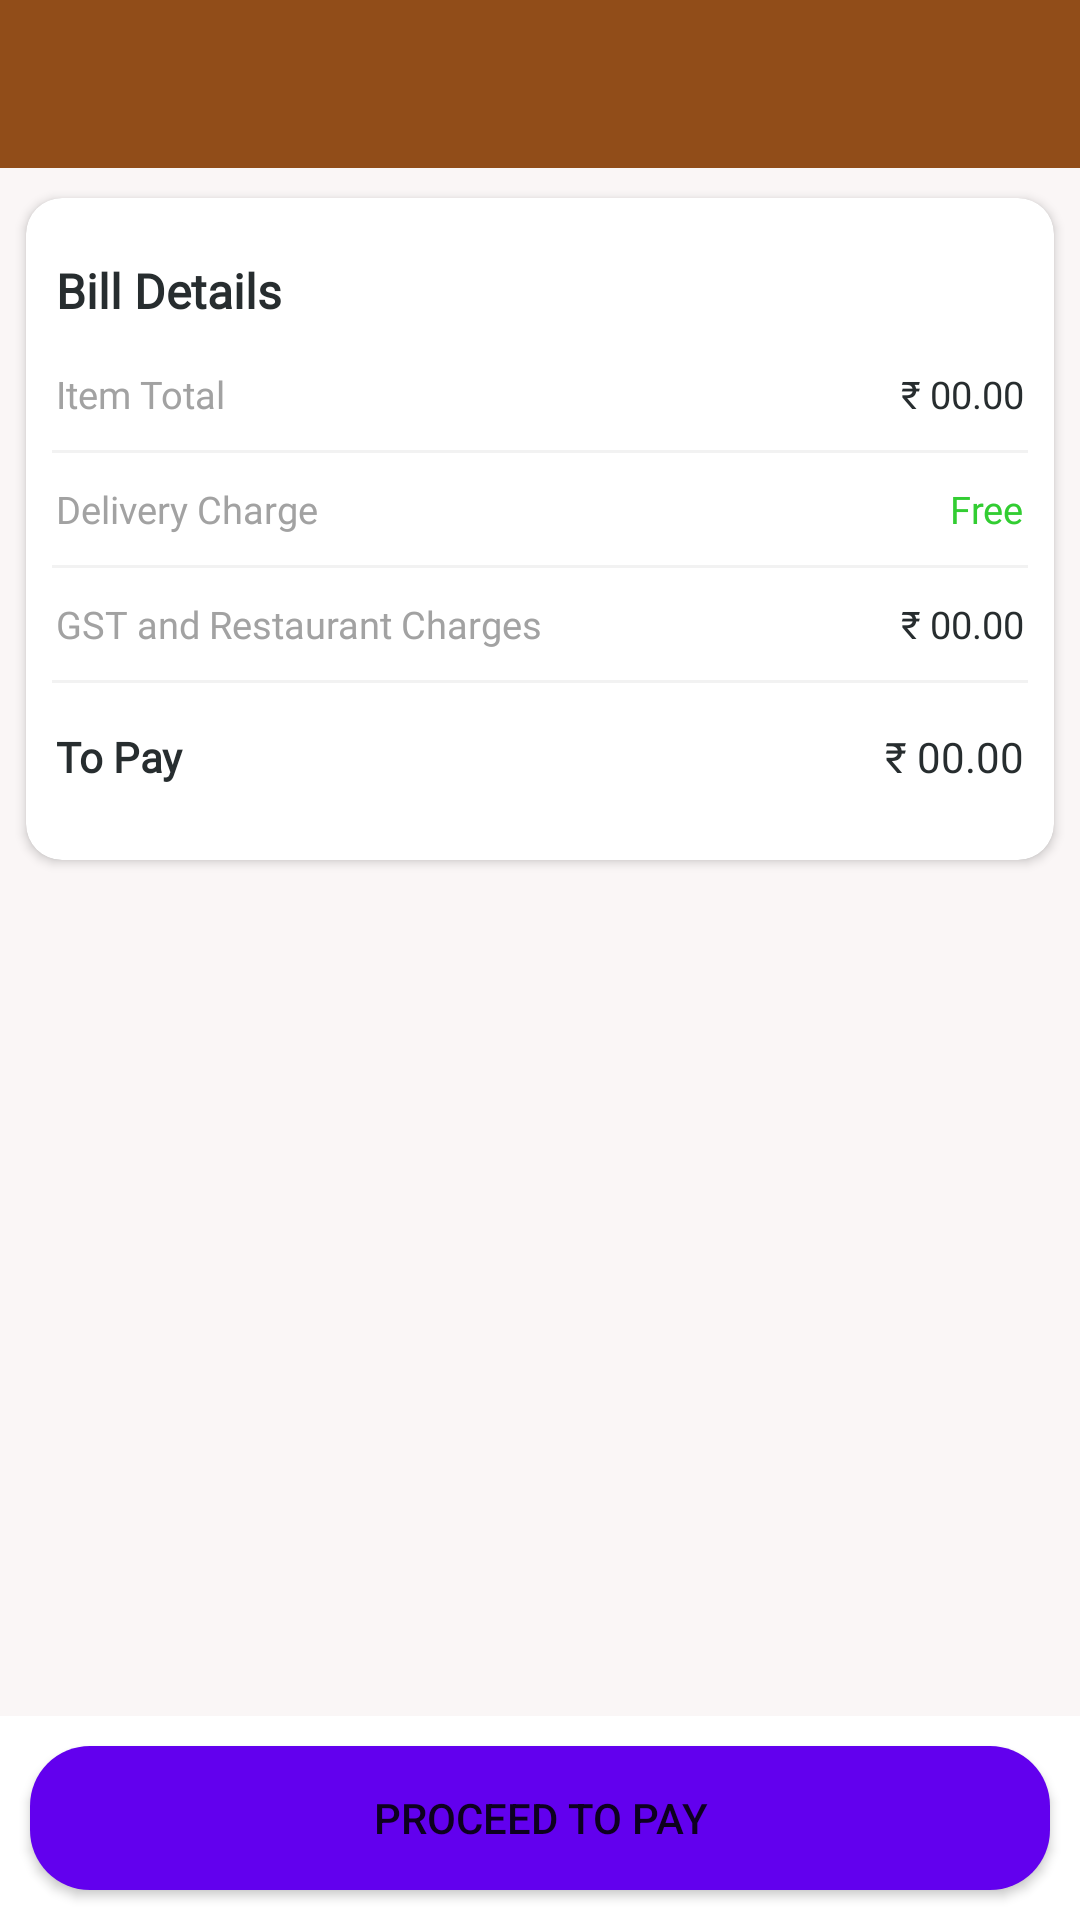

The Android layout XML behind this screen, and the referenced resources:
<!-- AndroidManifest.xml: application theme Theme.TrainFood -->
<!-- res/layout/activity_cart.xml -->
<?xml version="1.0" encoding="utf-8"?>
<RelativeLayout xmlns:android="http://schemas.android.com/apk/res/android"
    xmlns:app="http://schemas.android.com/apk/res-auto"
    xmlns:tools="http://schemas.android.com/tools"
    android:layout_width="match_parent"
    android:layout_height="match_parent"
    tools:context=".CartActivity">

        <LinearLayout
            android:layout_width="match_parent"
            android:layout_height="wrap_content"
            android:layout_alignParentTop="true"
            android:layout_marginTop="0dp"
            android:layout_above="@+id/payButton"
            android:background="@color/off_white"
            android:layout_marginBottom="10dp"
            android:orientation="vertical">

            <include layout="@layout/toolbar" />

            <ScrollView
                android:layout_width="match_parent"
                android:layout_height="wrap_content"
                android:scrollbars="none">

            <LinearLayout
                android:layout_width="match_parent"
                android:layout_height="wrap_content"
                android:orientation="vertical">

            <androidx.recyclerview.widget.RecyclerView
                android:id="@+id/cartRecyclerView"
                android:layout_width="match_parent"
                android:layout_height="wrap_content" />

            <androidx.cardview.widget.CardView
                android:layout_width="match_parent"
                android:layout_height="wrap_content"
                android:layout_marginLeft="8.5dp"
                android:layout_marginTop="10dp"
                android:layout_marginRight="8.5dp"
                android:layout_marginBottom="80sp"
                app:cardCornerRadius="12dp">

                <LinearLayout
                    android:layout_width="match_parent"
                    android:layout_height="wrap_content"
                    android:background="@drawable/white_light_rect"
                    android:orientation="vertical">

                    <TextView
                        android:layout_width="match_parent"
                        android:layout_height="wrap_content"
                        android:layout_marginTop="10dp"
                        android:fontFamily="@font/roboto_regular"
                        android:padding="10dp"
                        android:text="Bill Details"
                        android:textColor="@color/text_black"
                        android:textSize="16dp"
                        android:textStyle="bold" />

                    <LinearLayout
                        android:layout_width="match_parent"
                        android:layout_height="wrap_content"
                        android:layout_marginLeft="10dp"
                        android:layout_marginTop="5dp"
                        android:layout_marginRight="10dp"
                        android:orientation="horizontal">


                        <TextView
                            android:layout_width="0dp"
                            android:layout_height="wrap_content"
                            android:layout_weight="1"
                            android:fontFamily="@font/roboto_regular"
                            android:text="Item Total"
                            android:textColor="#a2a2a2"
                            android:textSize="12.7sp" />


                        <TextView
                            android:id="@+id/cartItemTotalTextView"
                            android:layout_width="wrap_content"
                            android:layout_height="wrap_content"
                            android:fontFamily="@font/roboto_medium"
                            android:text="₹ 00.00"
                            android:textColor="@color/text_black"
                            android:textSize="12.7sp" />
                    </LinearLayout>


                    <View
                        android:layout_width="match_parent"
                        android:layout_height="1dp"
                        android:layout_marginLeft="8.5dp"
                        android:layout_marginTop="10dp"
                        android:layout_marginRight="8.5dp"
                        android:background="#f2f2f2" />

                    <LinearLayout
                        android:layout_width="match_parent"
                        android:layout_height="wrap_content"
                        android:layout_marginLeft="10dp"
                        android:layout_marginTop="10dp"
                        android:layout_marginRight="10dp"
                        android:orientation="horizontal">


                        <TextView
                            android:layout_width="0dp"
                            android:layout_height="wrap_content"
                            android:layout_weight="1"
                            android:fontFamily="@font/roboto_regular"
                            android:text="Delivery Charge"
                            android:textColor="#a2a2a2"
                            android:textSize="12.7sp" />


                        <TextView
                            android:layout_width="wrap_content"
                            android:layout_height="wrap_content"
                            android:fontFamily="@font/roboto_medium"
                            android:text="Free"
                            android:textColor="#32CD32"
                            android:textSize="12.7sp" />
                    </LinearLayout>

                    <View
                        android:layout_width="match_parent"
                        android:layout_height="1dp"
                        android:layout_marginLeft="8.5dp"
                        android:layout_marginTop="10dp"
                        android:layout_marginRight="8.5dp"
                        android:background="#f2f2f2" />

                    <LinearLayout
                        android:layout_width="match_parent"
                        android:layout_height="wrap_content"
                        android:layout_marginLeft="10dp"
                        android:layout_marginTop="10dp"
                        android:layout_marginRight="10dp"
                        android:orientation="horizontal">


                        <TextView
                            android:layout_width="0dp"
                            android:layout_height="wrap_content"
                            android:layout_weight="1"
                            android:fontFamily="@font/roboto_regular"
                            android:text="GST and Restaurant Charges"
                            android:textColor="#a2a2a2"
                            android:textSize="12.7sp" />

                        <TextView
                            android:layout_width="wrap_content"
                            android:layout_height="wrap_content"
                            android:fontFamily="@font/roboto_medium"
                            android:text="₹ 00.00"
                            android:textColor="@color/text_black"
                            android:textSize="12.7dp" />

                    </LinearLayout>

                    <View
                        android:layout_width="match_parent"
                        android:layout_height="1dp"
                        android:layout_marginLeft="8.5dp"
                        android:layout_marginTop="10dp"
                        android:layout_marginRight="8.5dp"
                        android:background="#f2f2f2" />

                    <LinearLayout
                        android:layout_width="match_parent"
                        android:layout_height="wrap_content"
                        android:layout_marginLeft="10dp"
                        android:layout_marginTop="15dp"
                        android:layout_marginRight="10dp"
                        android:layout_marginBottom="25dp"
                        android:orientation="horizontal">


                        <TextView
                            android:layout_width="0dp"
                            android:layout_height="wrap_content"
                            android:layout_weight="1"
                            android:fontFamily="@font/roboto_regular"
                            android:text="To Pay"
                            android:textColor="@color/text_black"
                            android:textStyle="bold"
                            android:textSize="14dp" />


                        <TextView
                            android:id="@+id/cartTotalTextView"
                            android:layout_width="wrap_content"
                            android:layout_height="wrap_content"
                            android:fontFamily="@font/roboto_bold"
                            android:text="₹ 00.00"
                            android:textColor="@color/text_black"
                            android:textSize="14dp" />
                    </LinearLayout>


                </LinearLayout>

            </androidx.cardview.widget.CardView>

            </LinearLayout>
            </ScrollView>

        </LinearLayout>

    <Button
        android:id="@+id/payButton"
        android:layout_width="match_parent"
        android:layout_height="wrap_content"
        android:layout_alignParentBottom="true"
        android:background="@drawable/rect_button"
        android:layout_marginLeft="10dp"
        android:layout_marginRight="10dp"
        android:layout_marginBottom="10dp"
        android:text="Proceed to Pay" />

</RelativeLayout>
<!-- res/layout/toolbar.xml (included above) -->
<?xml version="1.0" encoding="utf-8"?>
<androidx.appcompat.widget.Toolbar
    xmlns:android="http://schemas.android.com/apk/res/android"
    android:layout_width="match_parent"
    android:layout_height="wrap_content"
    android:scrollbars="none"
    android:id="@+id/toolbar"
    android:background="@color/brown">

    <TextView
        android:id="@+id/appBarTitleTextView"
        android:layout_width="wrap_content"
        android:layout_height="wrap_content"
        android:textSize="20dp"
        android:textColor="@color/white"
        android:layout_gravity="center"/>

</androidx.appcompat.widget.Toolbar>
<!-- resources referenced by this layout -->
<resources>
  <color name="brown">#914D19</color>
  <color name="off_white">#F1FAF6F6</color>
  <color name="text_black">#272D2F</color>
  <color name="white">#FFFFFFFF</color>
  <!-- drawable rect_button (drawable) -->
  <?xml version="1.0" encoding="UTF-8"?>
  <shape xmlns:android="http://schemas.android.com/apk/res/android" android:id="@+id/listview_background_shape">
      <stroke android:width="0dp"
          android:color="#ffffff" />
      <corners android:radius="20dp" />
      <solid android:color="@color/purple_500" />
  </shape>
  <style name="Theme.TrainFood" parent="Theme.MaterialComponents.Light.NoActionBar">
          
          <item name="colorPrimary">@color/brown</item>
          <item name="colorPrimaryVariant">@color/brown</item>
          <item name="colorOnPrimary">@color/white</item>
          
          <item name="colorSecondary">@color/teal_200</item>
          <item name="colorSecondaryVariant">@color/teal_700</item>
          <item name="colorOnSecondary">@color/black</item>
          
          <item name="android:statusBarColor">?attr/colorPrimaryVariant</item>
          
      </style>
  <color name="purple_500">#FF6200EE</color>
  <color name="teal_200">#FF03DAC5</color>
  <color name="teal_700">#FF018786</color>
  <color name="black">#FF000000</color>
</resources>
